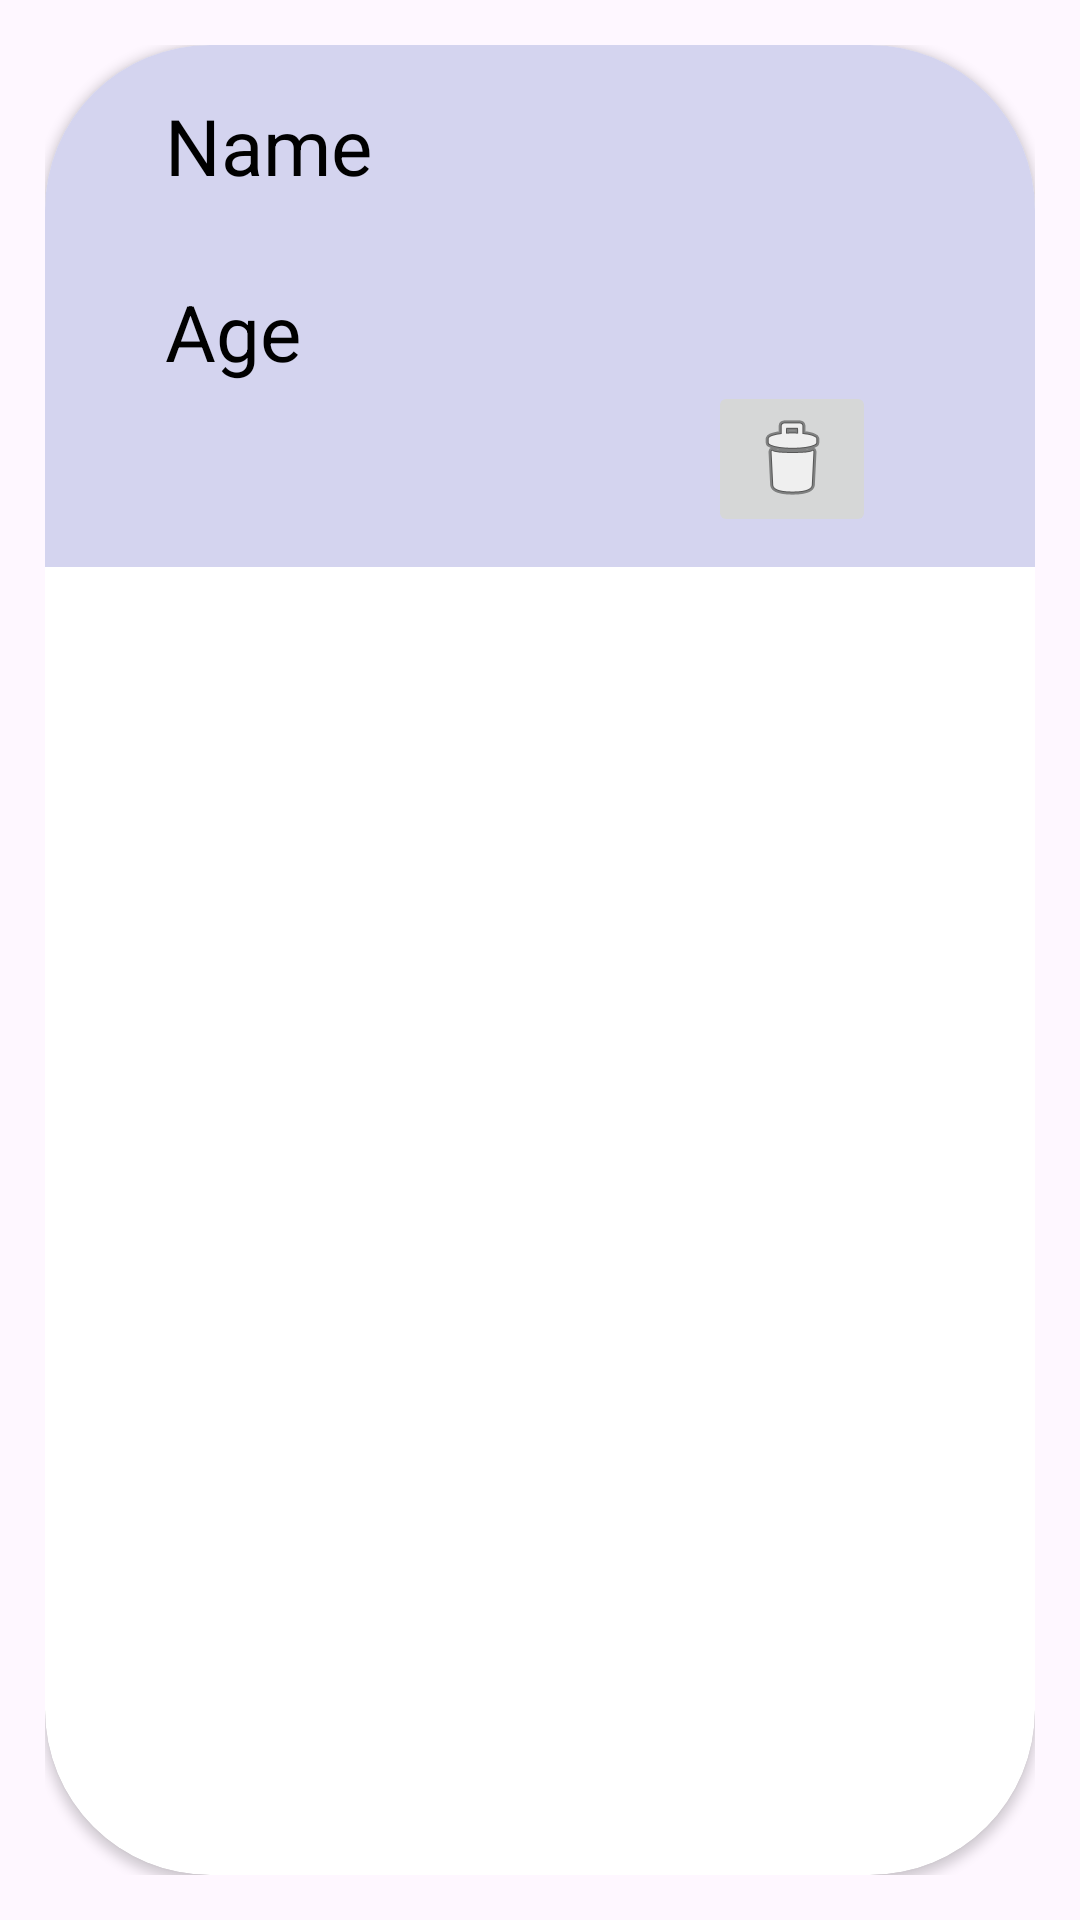

Here is an Android app screen rendered from its layout file. Give the layout XML and the strings, colors and styles it references.
<!-- AndroidManifest.xml: application theme Theme.RecyclerViewStaticDemo. -->
<!-- res/layout/exam_card.xml -->
<?xml version="1.0" encoding="utf-8"?>
<FrameLayout xmlns:android="http://schemas.android.com/apk/res/android"
    xmlns:app="http://schemas.android.com/apk/res-auto"
    xmlns:tools="http://schemas.android.com/tools"
    android:layout_width="match_parent"
    android:layout_height="wrap_content"
    android:padding="15dp">

    <androidx.cardview.widget.CardView
        android:layout_width="match_parent"
        android:layout_height="match_parent"
        app:cardCornerRadius="55dp"
        app:layout_constraintBottom_toBottomOf="parent"
        app:layout_constraintEnd_toEndOf="parent"
        app:layout_constraintTop_toTopOf="parent">

        <androidx.constraintlayout.widget.ConstraintLayout
            android:id="@+id/cardlayout"
            android:layout_width="match_parent"
            android:layout_height="174dp"
            android:background="#D4D4EF">

            <TextView
                android:id="@+id/card_name"
                android:layout_width="200dp"
                android:layout_height="wrap_content"
                android:layout_marginStart="40dp"
                android:layout_marginTop="16dp"
                android:maxLines="1"
                android:text="Name"
                android:textColor="@color/black"
                android:textSize="26sp"
                app:layout_constraintStart_toStartOf="parent"
                app:layout_constraintTop_toTopOf="parent" />

            <TextView
                android:id="@+id/card_age"
                android:layout_width="200dp"
                android:layout_height="wrap_content"
                android:layout_marginStart="40dp"
                android:maxLines="1"
                android:text="Age"
                android:textColor="@color/black"
                android:textSize="26sp"
                app:layout_constraintBottom_toBottomOf="parent"
                app:layout_constraintStart_toStartOf="parent"
                app:layout_constraintTop_toBottomOf="@+id/card_name"
                app:layout_constraintVertical_bias="0.305" />

            <ImageView
                android:id="@+id/image_card"
                android:layout_width="100dp"
                android:layout_height="80dp"
                android:layout_marginEnd="40dp"
                app:layout_constraintBottom_toBottomOf="parent"
                app:layout_constraintEnd_toEndOf="parent"
                app:layout_constraintTop_toTopOf="parent"
                app:layout_constraintVertical_bias="0.246" />

            <ImageButton
                android:id="@+id/btnDelete"
                android:layout_width="wrap_content"
                android:layout_height="wrap_content"
                android:src="@android:drawable/ic_menu_delete"
                app:layout_constraintBottom_toBottomOf="parent"
                app:layout_constraintEnd_toEndOf="parent"
                app:layout_constraintHorizontal_bias="0.806"
                app:layout_constraintStart_toStartOf="parent"
                app:layout_constraintTop_toTopOf="parent"
                app:layout_constraintVertical_bias="0.918" />

        </androidx.constraintlayout.widget.ConstraintLayout>

    </androidx.cardview.widget.CardView>
</FrameLayout>
<!-- resources referenced by this layout -->
<resources>
  <style name="Theme.RecyclerViewStaticDemo." parent="Theme.RecyclerViewStaticDemoScreen">
          <item name="colorPrimary">#7710AF</item>
          <item name="colorPrimaryVariant">#6200EE</item>
          <item name="colorOnPrimary">#FFFFFF</item>
          <item name="colorSecondary">#F8B249</item>
          <item name="colorOnSecondary">#000000</item>
          
      </style>
  <style name="Theme.RecyclerViewStaticDemoScreen" parent="Base.Theme.RecyclerViewStaticDemo">
          <item name="android:windowIsTranslucent">true</item>
      </style>
  <style name="Base.Theme.RecyclerViewStaticDemo" parent="Theme.Material3.DayNight.NoActionBar">
          
          
      </style>
  <!-- not gathered from this repository: default colours our renderer supplied (Android Studio template values) -->
  <color name="black">#FF000000</color>
</resources>
